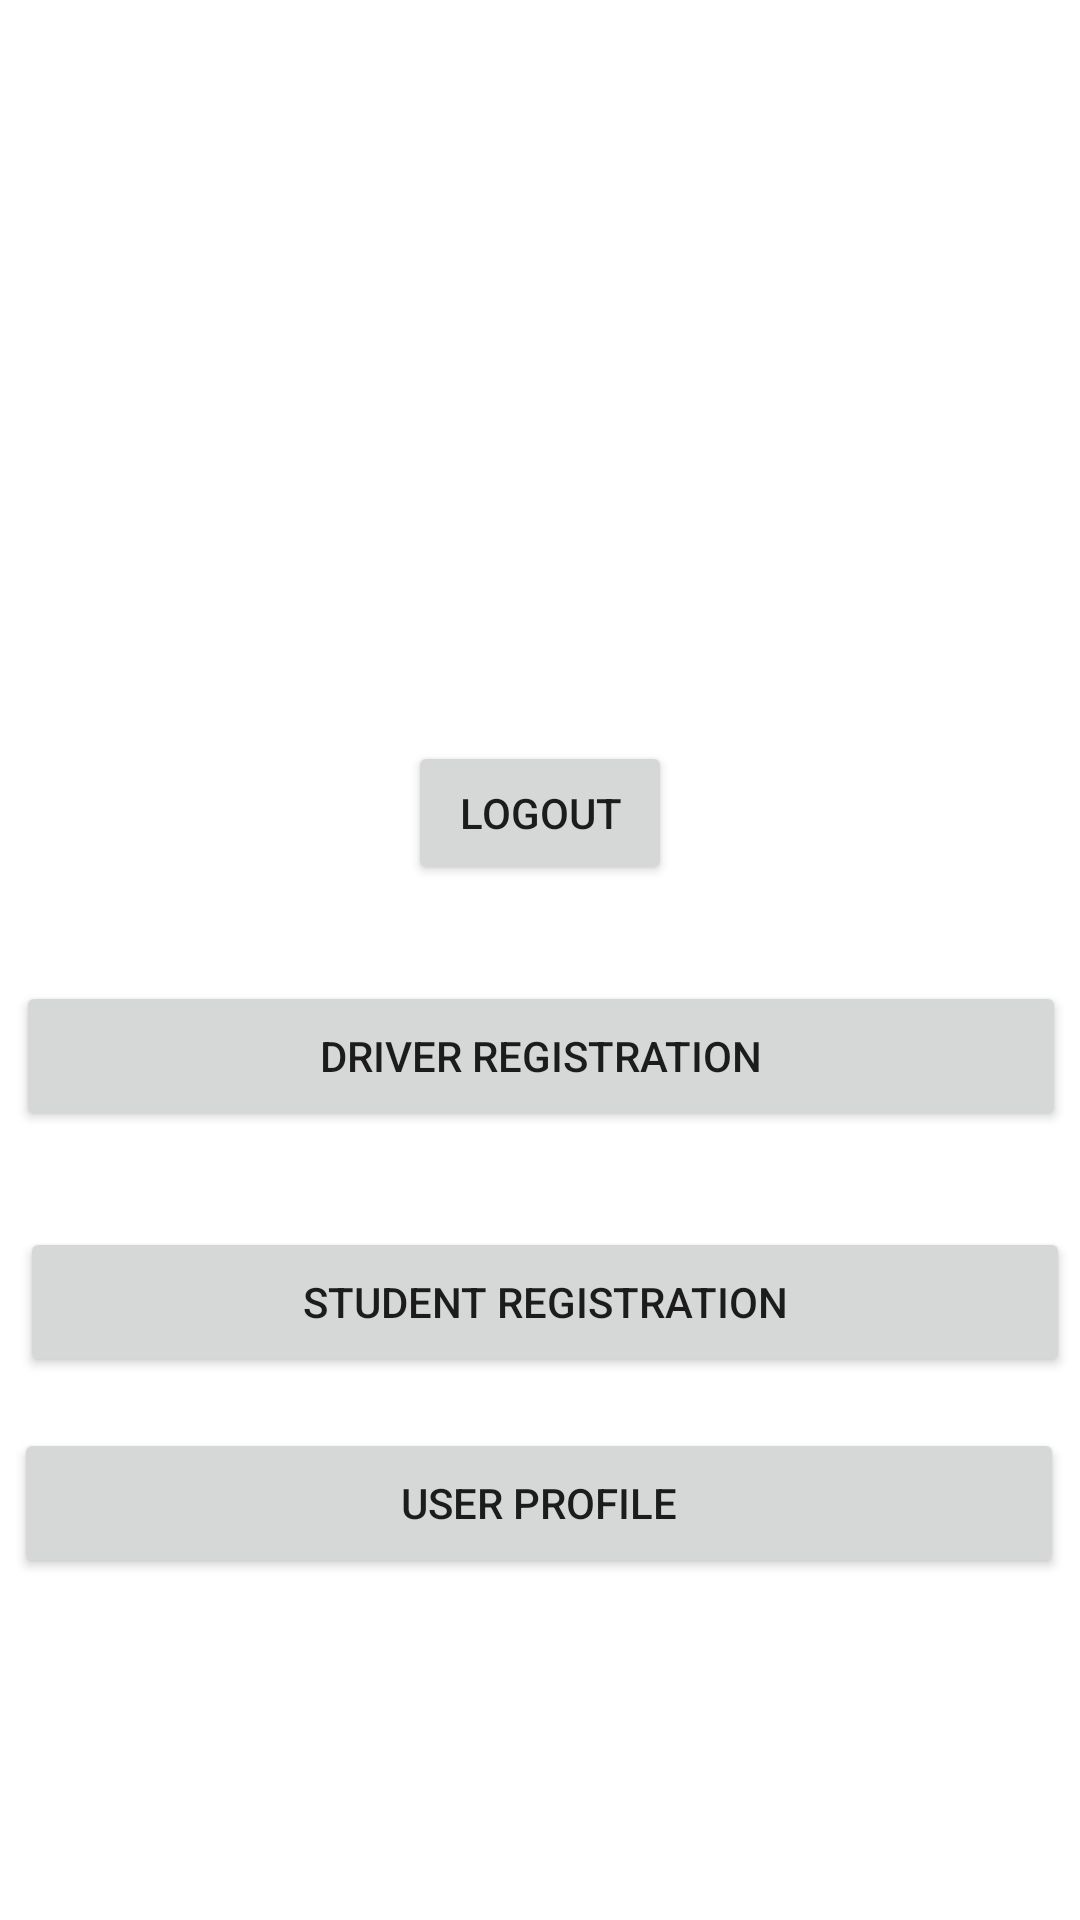

The Android layout XML behind this screen, and the referenced resources:
<!-- AndroidManifest.xml: application theme Theme.SchoolRide -->
<!-- res/layout/activity_main.xml -->
<?xml version="1.0" encoding="utf-8"?>
<androidx.constraintlayout.widget.ConstraintLayout xmlns:android="http://schemas.android.com/apk/res/android"
    xmlns:app="http://schemas.android.com/apk/res-auto"
    xmlns:tools="http://schemas.android.com/tools"
    android:layout_width="match_parent"
    android:layout_height="match_parent"
    tools:context=".MainActivity">


    <Button
        android:id="@+id/DBtndriver"
        android:layout_width="350dp"
        android:layout_height="50dp"
        android:layout_marginStart="16dp"
        android:layout_marginTop="32dp"
        android:layout_marginEnd="16dp"
        android:text="Driver Registration"
        app:layout_constraintEnd_toEndOf="parent"
        app:layout_constraintHorizontal_bias="0.497"
        app:layout_constraintStart_toStartOf="parent"
        app:layout_constraintTop_toBottomOf="@+id/btnLogout" />

    <Button
        android:id="@+id/SstudentBtn"
        android:layout_width="350dp"
        android:layout_height="50dp"
        android:layout_marginStart="16dp"
        android:layout_marginTop="32dp"
        android:layout_marginEnd="16dp"
        android:text="student Registration"
        app:layout_constraintEnd_toEndOf="parent"
        app:layout_constraintHorizontal_bias="0.429"
        app:layout_constraintStart_toStartOf="parent"
        app:layout_constraintTop_toBottomOf="@+id/DBtndriver" />

    <Button
        android:id="@+id/btnLogout"
        android:layout_width="wrap_content"
        android:layout_height="wrap_content"
        android:layout_marginStart="16dp"
        android:layout_marginTop="247dp"
        android:layout_marginEnd="16dp"
        android:text="Logout"
        app:layout_constraintEnd_toEndOf="parent"
        app:layout_constraintStart_toStartOf="parent"
        app:layout_constraintTop_toTopOf="parent" />

    <Button
        android:id="@+id/UbtnUser"
        android:layout_width="350dp"
        android:layout_height="50dp"
        android:layout_marginStart="30dp"
        android:layout_marginTop="17dp"
        android:layout_marginEnd="31dp"
        android:text="User Profile"
        app:layout_constraintEnd_toEndOf="parent"
        app:layout_constraintStart_toStartOf="parent"
        app:layout_constraintTop_toBottomOf="@+id/SstudentBtn" />


</androidx.constraintlayout.widget.ConstraintLayout>
<!-- resources referenced by this layout -->
<resources>
  <style name="Theme.SchoolRide" parent="Theme.MaterialComponents.DayNight.DarkActionBar">
          
          <item name="colorPrimary">@color/purple_500</item>
          <item name="colorPrimaryVariant">@color/purple_700</item>
          <item name="colorOnPrimary">@color/white</item>
          
          <item name="colorSecondary">@color/teal_200</item>
          <item name="colorSecondaryVariant">@color/teal_700</item>
          <item name="colorOnSecondary">@color/black</item>
          
          <item name="android:statusBarColor" tools:targetApi="l">?attr/colorPrimaryVariant</item>
          
      </style>
  <!-- not gathered from this repository: default colours our renderer supplied (Android Studio template values) -->
  <color name="purple_500">#FF6200EE</color>
  <color name="purple_700">#FF3700B3</color>
  <color name="teal_200">#FF03DAC5</color>
  <color name="teal_700">#FF018786</color>
  <color name="black">#FF000000</color>
  <color name="white">#FFFFFFFF</color>
</resources>
